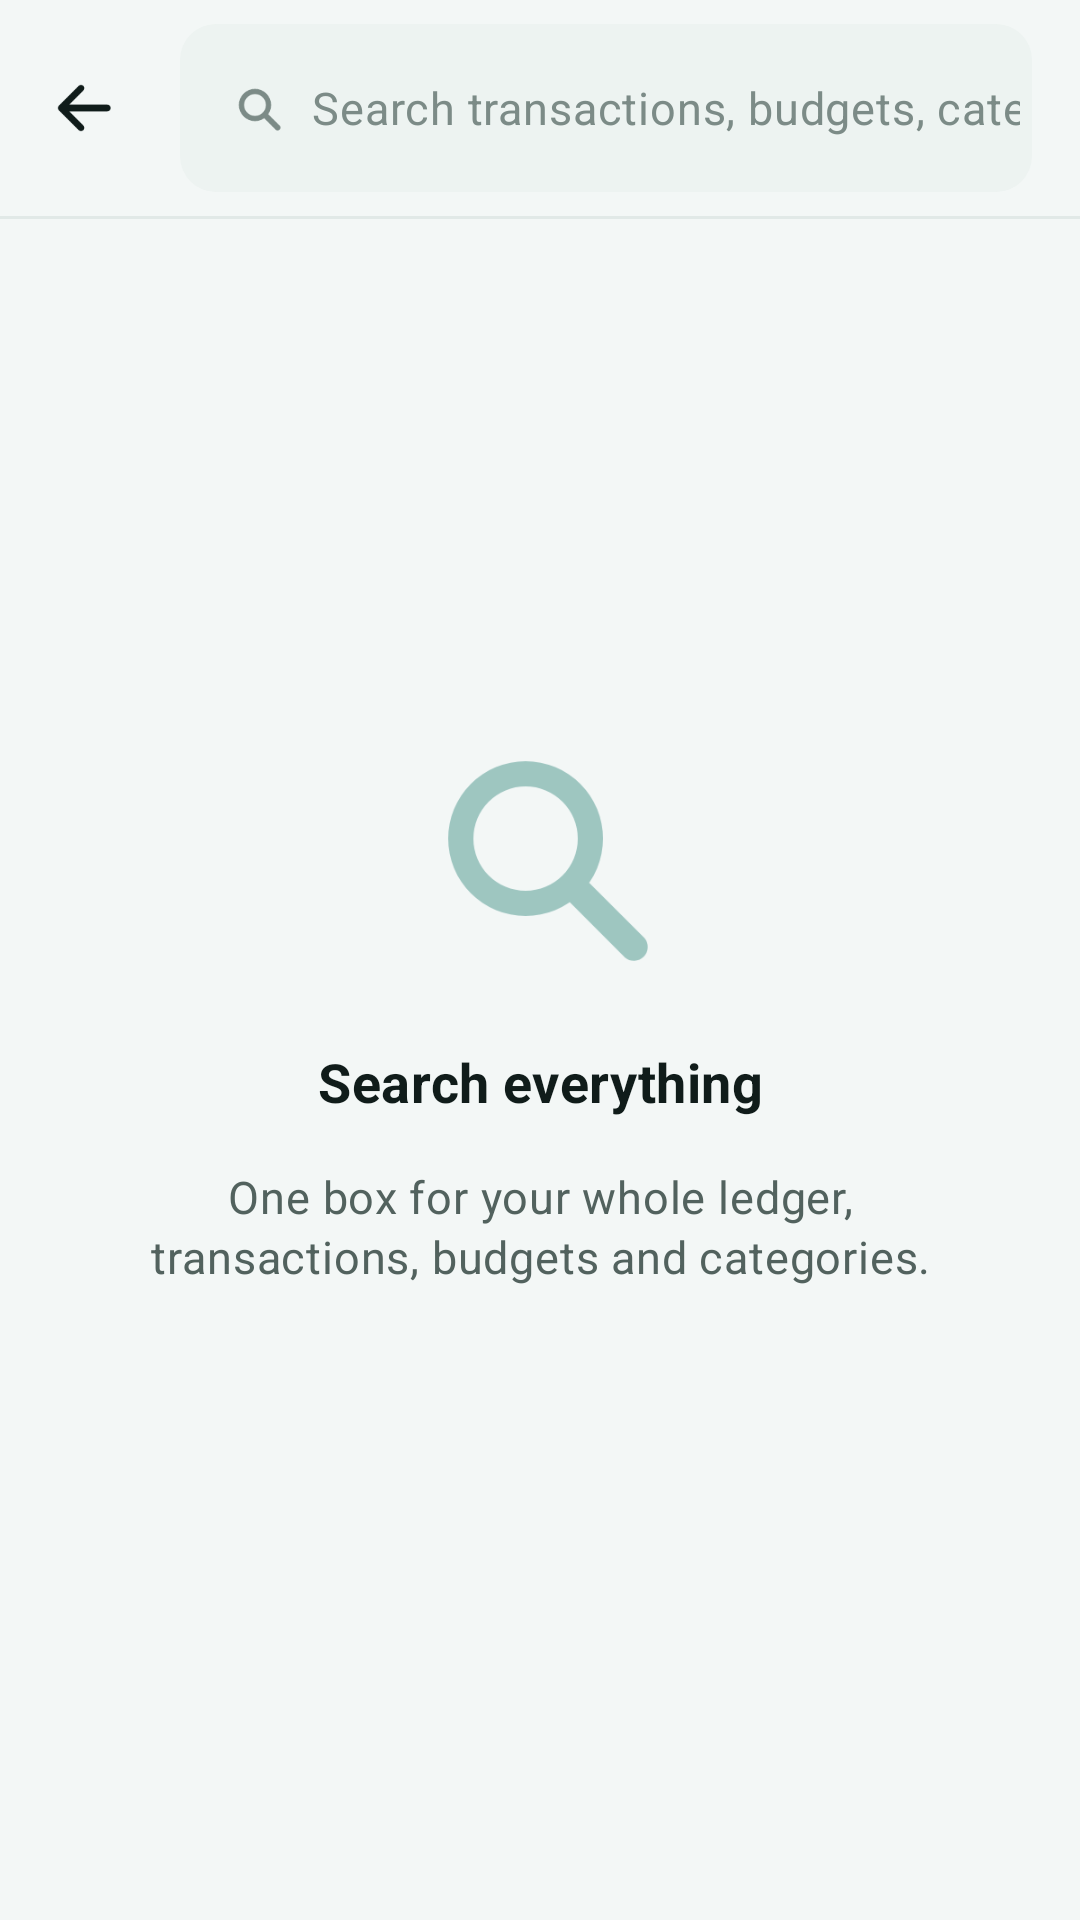

Layout XML and referenced resources for this Android screen:
<!-- AndroidManifest.xml: application theme Theme.SpendWise -->
<!-- res/layout/activity_global_search.xml -->
<?xml version="1.0" encoding="utf-8"?>
<androidx.constraintlayout.widget.ConstraintLayout
    xmlns:android="http://schemas.android.com/apk/res/android"
    xmlns:app="http://schemas.android.com/apk/res-auto"
    xmlns:tools="http://schemas.android.com/tools"
    android:layout_width="match_parent"
    android:layout_height="match_parent"
    android:background="@color/app_background">

    <LinearLayout
        android:id="@+id/layoutSearchBar"
        android:layout_width="0dp"
        android:layout_height="wrap_content"
        android:baselineAligned="false"
        android:gravity="center_vertical"
        android:orientation="horizontal"
        android:paddingStart="@dimen/spacing_xs"
        android:paddingTop="@dimen/spacing_sm"
        android:paddingEnd="@dimen/screen_horizontal_padding"
        android:paddingBottom="@dimen/spacing_sm"
        app:layout_constraintEnd_toEndOf="parent"
        app:layout_constraintStart_toStartOf="parent"
        app:layout_constraintTop_toTopOf="parent"
        app:layout_constraintWidth_max="@dimen/content_max_width">

        <ImageButton
            android:id="@+id/buttonBack"
            android:layout_width="@dimen/touch_target_min"
            android:layout_height="@dimen/touch_target_min"
            android:background="?attr/selectableItemBackgroundBorderless"
            android:contentDescription="@string/gs_cd_back"
            android:padding="12dp"
            android:scaleType="fitCenter"
            android:src="@drawable/ic_arrow_back"
            app:tint="@color/text_primary" />

        <LinearLayout
            android:id="@+id/layoutSearchField"
            android:layout_width="0dp"
            android:layout_height="56dp"
            android:layout_marginStart="@dimen/spacing_sm"
            android:layout_weight="1"
            android:background="@drawable/bg_surface_container"
            android:baselineAligned="false"
            android:gravity="center_vertical"
            android:orientation="horizontal"
            android:paddingStart="@dimen/spacing_md"
            android:paddingEnd="@dimen/spacing_xs">

            <ImageView
                android:layout_width="@dimen/icon_field"
                android:layout_height="@dimen/icon_field"
                android:contentDescription="@null"
                android:scaleType="fitCenter"
                android:src="@drawable/ic_search"
                app:tint="@color/text_tertiary" />

            <EditText
                android:id="@+id/editSearch"
                android:layout_width="0dp"
                android:layout_height="match_parent"
                android:layout_marginStart="@dimen/spacing_sm"
                android:layout_weight="1"
                android:background="@null"
                android:gravity="center_vertical"
                android:hint="@string/gs_search_hint"
                android:imeOptions="actionSearch|flagNoExtractUi"
                android:inputType="text"
                android:maxLines="1"
                android:paddingStart="0dp"
                android:paddingEnd="0dp"
                android:saveEnabled="false"
                android:singleLine="true"
                android:textAppearance="@style/TextAppearance.SpendWise.Body"
                android:textColor="@color/text_primary"
                android:textColorHint="@color/text_tertiary"
                tools:ignore="Autofill" />

            <ImageButton
                android:id="@+id/buttonClearSearch"
                android:layout_width="@dimen/touch_target_min"
                android:layout_height="@dimen/touch_target_min"
                android:background="?attr/selectableItemBackgroundBorderless"
                android:contentDescription="@string/gs_cd_clear"
                android:padding="12dp"
                android:scaleType="fitCenter"
                android:src="@drawable/ic_clear"
                android:visibility="gone"
                app:tint="@color/text_secondary"
                tools:visibility="visible" />
        </LinearLayout>
    </LinearLayout>

    <View
        android:id="@+id/dividerSearchHeader"
        android:layout_width="0dp"
        android:layout_height="1dp"
        android:background="@color/outline_variant"
        app:layout_constraintEnd_toEndOf="parent"
        app:layout_constraintStart_toStartOf="parent"
        app:layout_constraintTop_toBottomOf="@id/layoutSearchBar" />

    <androidx.recyclerview.widget.RecyclerView
        android:id="@+id/recyclerResults"
        android:layout_width="0dp"
        android:layout_height="0dp"
        android:clipToPadding="false"
        android:paddingBottom="@dimen/spacing_xxl"
        android:scrollbars="none"
        android:visibility="gone"
        app:layout_constraintBottom_toBottomOf="parent"
        app:layout_constraintEnd_toEndOf="parent"
        app:layout_constraintStart_toStartOf="parent"
        app:layout_constraintTop_toBottomOf="@id/dividerSearchHeader"
        app:layout_constraintWidth_max="@dimen/content_max_width"
        tools:itemCount="5"
        tools:listitem="@layout/item_search_result"
        tools:visibility="visible" />

    <LinearLayout
        android:id="@+id/layoutPrompt"
        android:layout_width="0dp"
        android:layout_height="wrap_content"
        android:gravity="center_horizontal"
        android:orientation="vertical"
        android:paddingStart="@dimen/spacing_xl"
        android:paddingEnd="@dimen/spacing_xl"
        android:paddingBottom="@dimen/spacing_xxl"
        app:layout_constraintBottom_toBottomOf="parent"
        app:layout_constraintEnd_toEndOf="parent"
        app:layout_constraintStart_toStartOf="parent"
        app:layout_constraintTop_toBottomOf="@id/dividerSearchHeader"
        app:layout_constraintWidth_max="@dimen/content_max_width">

        <ImageView
            android:layout_width="@dimen/empty_illustration"
            android:layout_height="@dimen/empty_illustration"
            android:alpha="0.35"
            android:contentDescription="@null"
            android:scaleType="fitCenter"
            android:src="@drawable/ic_search"
            app:tint="@color/brand_primary" />

        <TextView
            android:layout_width="match_parent"
            android:layout_height="wrap_content"
            android:layout_marginTop="@dimen/spacing_md"
            android:gravity="center"
            android:text="@string/gs_prompt_title"
            android:textAppearance="@style/TextAppearance.SpendWise.Title" />

        <TextView
            android:layout_width="match_parent"
            android:layout_height="wrap_content"
            android:layout_marginTop="@dimen/spacing_md"
            android:gravity="center"
            android:lineSpacingMultiplier="1.25"
            android:text="@string/gs_prompt_body"
            android:textAppearance="@style/TextAppearance.SpendWise.Body" />
    </LinearLayout>

    <LinearLayout
        android:id="@+id/layoutEmpty"
        android:layout_width="0dp"
        android:layout_height="wrap_content"
        android:gravity="center_horizontal"
        android:orientation="vertical"
        android:paddingStart="@dimen/spacing_xl"
        android:paddingEnd="@dimen/spacing_xl"
        android:paddingBottom="@dimen/spacing_xxl"
        android:visibility="gone"
        app:layout_constraintBottom_toBottomOf="parent"
        app:layout_constraintEnd_toEndOf="parent"
        app:layout_constraintStart_toStartOf="parent"
        app:layout_constraintTop_toBottomOf="@id/dividerSearchHeader"
        app:layout_constraintWidth_max="@dimen/content_max_width">

        <ImageView
            android:layout_width="@dimen/empty_illustration"
            android:layout_height="@dimen/empty_illustration"
            android:alpha="0.45"
            android:contentDescription="@null"
            android:scaleType="fitCenter"
            android:src="@drawable/ic_empty_box"
            app:tint="@color/text_tertiary" />

        <TextView
            android:layout_width="match_parent"
            android:layout_height="wrap_content"
            android:layout_marginTop="@dimen/spacing_md"
            android:gravity="center"
            android:text="@string/gs_empty_title"
            android:textAppearance="@style/TextAppearance.SpendWise.Title" />

        <TextView
            android:id="@+id/textEmptyBody"
            android:layout_width="match_parent"
            android:layout_height="wrap_content"
            android:layout_marginTop="@dimen/spacing_md"
            android:gravity="center"
            android:lineSpacingMultiplier="1.25"
            android:textAppearance="@style/TextAppearance.SpendWise.Body"
            tools:text="Nothing matched “zzz”. Try a shorter word." />
    </LinearLayout>

</androidx.constraintlayout.widget.ConstraintLayout>
<!-- res/layout/item_search_result.xml (included above) -->
<?xml version="1.0" encoding="utf-8"?>
<androidx.constraintlayout.widget.ConstraintLayout
    xmlns:android="http://schemas.android.com/apk/res/android"
    xmlns:app="http://schemas.android.com/apk/res-auto"
    xmlns:tools="http://schemas.android.com/tools"
    android:layout_width="match_parent"
    android:layout_height="wrap_content"
    android:background="?attr/selectableItemBackground"
    android:minHeight="72dp"
    android:paddingStart="@dimen/screen_horizontal_padding"
    android:paddingTop="@dimen/spacing_sm"
    android:paddingEnd="@dimen/screen_horizontal_padding"
    android:paddingBottom="@dimen/spacing_sm">

    <ImageView
        android:id="@+id/imageCategoryIcon"
        android:layout_width="@dimen/category_avatar"
        android:layout_height="@dimen/category_avatar"
        android:background="@drawable/bg_category_circle"
        android:contentDescription="@null"
        android:padding="@dimen/category_avatar_inset"
        android:scaleType="fitCenter"
        app:layout_constraintBottom_toBottomOf="@id/textSubtitle"
        app:layout_constraintStart_toStartOf="parent"
        app:layout_constraintTop_toTopOf="@id/textTitle"
        app:tint="@color/white"
        tools:src="@drawable/ic_wallet" />

    <TextView
        android:id="@+id/textTitle"
        android:layout_width="0dp"
        android:layout_height="wrap_content"
        android:layout_marginStart="@dimen/spacing_md"
        android:ellipsize="end"
        android:maxLines="1"
        android:textAppearance="@style/TextAppearance.SpendWise.Title"
        app:layout_constrainedWidth="true"
        app:layout_constraintBottom_toTopOf="@id/textSubtitle"
        app:layout_constraintEnd_toStartOf="@id/textTrailing"
        app:layout_constraintHorizontal_bias="0"
        app:layout_constraintStart_toEndOf="@id/imageCategoryIcon"
        app:layout_constraintTop_toTopOf="parent"
        app:layout_constraintVertical_chainStyle="packed"
        app:layout_goneMarginEnd="@dimen/spacing_sm"
        tools:text="Tesco Metro superstore weekly shop" />

    <TextView
        android:id="@+id/textSubtitle"
        android:layout_width="0dp"
        android:layout_height="wrap_content"
        android:layout_marginTop="@dimen/spacing_xxs"
        android:ellipsize="end"
        android:maxLines="1"
        android:textAppearance="@style/TextAppearance.SpendWise.Caption"
        app:layout_constraintBottom_toBottomOf="parent"
        android:layout_marginEnd="@dimen/spacing_sm"
        app:layout_constraintEnd_toStartOf="@id/textTrailing"
        app:layout_constraintStart_toStartOf="@id/textTitle"
        app:layout_constraintTop_toBottomOf="@id/textTitle"
        tools:text="Groceries · Card · 12 Aug" />

    <TextView
        android:id="@+id/textTrailing"
        android:layout_width="wrap_content"
        android:layout_height="wrap_content"
        android:layout_marginStart="@dimen/spacing_sm"
        android:maxLines="1"
        android:textAppearance="@style/TextAppearance.SpendWise.Amount"
        app:layout_constraintBaseline_toBaselineOf="@id/textTitle"
        app:layout_constraintEnd_toStartOf="@id/imageChevron"
        tools:text="-LKR 42.15"
        tools:textColor="@color/status_expense" />

    <ImageView
        android:id="@+id/imageChevron"
        android:layout_width="@dimen/icon_md"
        android:layout_height="@dimen/icon_md"
        android:layout_marginStart="@dimen/spacing_sm"
        android:contentDescription="@null"
        android:scaleType="fitCenter"
        android:src="@drawable/ic_chevron_right"
        android:visibility="gone"
        app:layout_constraintBottom_toBottomOf="@id/textTitle"
        app:layout_constraintEnd_toEndOf="parent"
        app:layout_constraintTop_toTopOf="@id/textTitle"
        app:tint="@color/text_tertiary"
        tools:visibility="visible" />

</androidx.constraintlayout.widget.ConstraintLayout>
<!-- resources referenced by this layout -->
<resources>
  <color name="app_background">#F3F7F6</color>
  <color name="brand_primary">#00695C</color>
  <color name="outline_variant">#E1E9E7</color>
  <color name="status_expense">#C62828</color>
  <color name="text_primary">#101C1A</color>
  <color name="text_secondary">#52625E</color>
  <color name="text_tertiary">#7C8B87</color>
  <color name="white">#FFFFFF</color>
  <dimen name="category_avatar">48dp</dimen>
  <dimen name="category_avatar_inset">12dp</dimen>
  <dimen name="content_max_width">640dp</dimen>
  <dimen name="empty_illustration">96dp</dimen>
  <dimen name="icon_field">20dp</dimen>
  <dimen name="icon_md">24dp</dimen>
  <dimen name="screen_horizontal_padding">16dp</dimen>
  <dimen name="spacing_md">16dp</dimen>
  <dimen name="spacing_sm">8dp</dimen>
  <dimen name="spacing_xl">32dp</dimen>
  <dimen name="spacing_xs">4dp</dimen>
  <dimen name="spacing_xxl">48dp</dimen>
  <dimen name="spacing_xxs">2dp</dimen>
  <dimen name="touch_target_min">48dp</dimen>
  <string name="gs_cd_back">Navigate back</string>
  <string name="gs_cd_clear">Clear search</string>
  <string name="gs_empty_title">No results</string>
  <string name="gs_prompt_body">One box for your whole ledger, transactions, budgets and categories.</string>
  <string name="gs_prompt_title">Search everything</string>
  <string name="gs_search_hint">Search transactions, budgets, categories</string>
  <style name="TextAppearance.SpendWise.Amount" parent="TextAppearance.Material3.TitleMedium">
          <item name="android:textSize">@dimen/text_amount</item>
          <item name="android:textStyle">bold</item>
          <item name="android:letterSpacing">-0.01</item>
      </style>
  <style name="TextAppearance.SpendWise.Body" parent="TextAppearance.Material3.BodyMedium">
          <item name="android:textSize">@dimen/text_body</item>
          <item name="android:textColor">@color/text_secondary</item>
      </style>
  <style name="TextAppearance.SpendWise.Caption" parent="TextAppearance.Material3.LabelMedium">
          <item name="android:textSize">@dimen/text_caption</item>
          <item name="android:textColor">@color/text_tertiary</item>
      </style>
  <color name="brand_primary_light">#4DB6AC</color>
  <color name="surface_container_high">#EDF3F1</color>
  <dimen name="corner_radius">12dp</dimen>
  <dimen name="text_amount">20sp</dimen>
  <dimen name="text_body">15sp</dimen>
  <dimen name="text_caption">12sp</dimen>
  <dimen name="text_title">18sp</dimen>
  <color name="brand_primary_dark">#00382F</color>
  <color name="text_on_brand">#FFFFFF</color>
  <color name="primary_container">#A7F3E4</color>
  <color name="on_primary_container">#00201B</color>
  <color name="brand_secondary">#FF8F00</color>
  <color name="secondary_container">#FFE2B8</color>
  <color name="on_secondary_container">#2A1800</color>
  <color name="brand_tertiary">#5B4CC4</color>
  <color name="tertiary_container">#E4DEFF</color>
  <color name="on_tertiary_container">#1B0C63</color>
  <color name="surface">#FFFFFF</color>
  <color name="surface_variant">#DCE6E3</color>
  <color name="on_surface_variant">#404A48</color>
  <color name="outline">#BCC7C4</color>
  <style name="Theme.SpendWise.BottomSheet" parent="ThemeOverlay.Material3.BottomSheetDialog">
          <item name="bottomSheetStyle">@style/Widget.SpendWise.BottomSheet</item>
      </style>
  <dimen name="button_height">52dp</dimen>
  <dimen name="spacing_lg">24dp</dimen>
  <dimen name="corner_radius_pill">100dp</dimen>
  <color name="ripple_on_brand">#33FFFFFF</color>
  <dimen name="corner_radius_lg">20dp</dimen>
  <dimen name="card_elevation">1dp</dimen>
  <style name="Widget.SpendWise.BottomSheet" parent="Widget.Material3.BottomSheet.Modal">
          <item name="shapeAppearance">@style/ShapeAppearance.SpendWise.BottomSheet</item>
          <item name="backgroundTint">@color/surface</item>
      </style>
  <dimen name="corner_radius_xl">28dp</dimen>
</resources>
